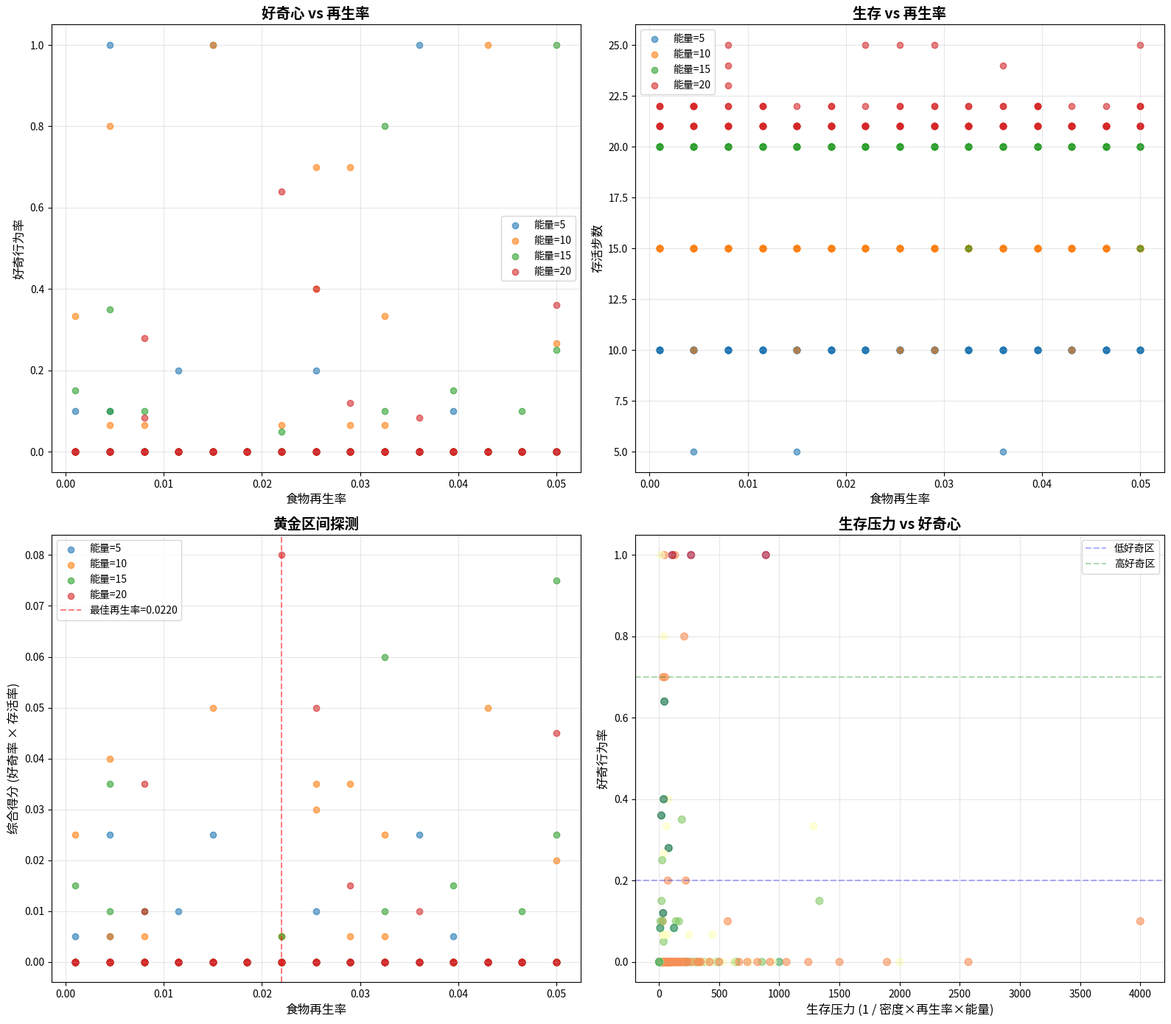

This chart was generated by the following Python code: (Note: this script raises an exception after producing the figure.)
"""
涌现式好奇实验 v3: 参数扫描寻找黄金区间

目标: 找到好奇心涌现的生存压力黄金区间
- 太温和 → 没有探索动力
- 太严苛 → 来不及学习就死亡
- 黄金区间 → 需要通过参数扫描找到

方法:
1. 扫描食物再生率 (food_regrowth_rate)
2. 扫描初始能量 (initial_energy)
3. 扫描食物密度 (food_density)
4. 记录好奇行为率和存活步数
"""

import numpy as np
import matplotlib.pyplot as plt
from matplotlib.colors import LinearSegmentedColormap
import json
from datetime import datetime
from pathlib import Path

class ForagingAgent:
    """觅食智能体"""
    def __init__(self, world_size=20, memory_size=100, initial_energy=10):
        self.world_size = world_size
        self.memory_size = memory_size
        self.energy = initial_energy
        self.max_energy = 20
        self.position = np.random.randint(0, world_size, 2)
        self.memory = []  # 记住食物位置
        self.curious_actions = 0
        self.total_actions = 0
        
    def perceive(self, world):
        """感知周围环境"""
        x, y = self.position
        # 5x5 感知范围
        perception = []
        for dx in range(-2, 3):
            for dy in range(-2, 3):
                nx, ny = (x + dx) % self.world_size, (y + dy) % self.world_size
                perception.append((nx, ny, world[nx, ny]))
        return perception
    
    def act(self, world, food_positions):
        """选择行动"""
        self.total_actions += 1
        
        # 感知环境
        perception = self.perceive(world)
        
        # 策略: 
        # 1. 如果记忆中有食物，去最近的食物（利用）
        # 2. 如果周围有食物，去最近的食物（利用）
        # 3. 否则随机探索（好奇）
        
        known_food = []
        
        # 从记忆中查找
        for pos in self.memory:
            if pos in food_positions:
                known_food.append(pos)
        
        # 从感知中查找
        for nx, ny, has_food in perception:
            if has_food > 0 and (nx, ny) not in known_food:
                known_food.append((nx, ny))
        
        if known_food:
            # 利用: 去最近的食物
            distances = [np.abs(np.array(pos) - self.position).sum() for pos in known_food]
            nearest = known_food[np.argmin(distances)]
            
            # 移向最近食物
            dx = np.sign(nearest[0] - self.position[0])
            dy = np.sign(nearest[1] - self.position[1])
            
            new_x = (self.position[0] + dx) % self.world_size
            new_y = (self.position[1] + dy) % self.world_size
            self.position = np.array([new_x, new_y])
            
            # 消耗能量
            self.energy -= 1
            
            # 如果到达食物，进食
            if tuple(self.position) in food_positions:
                self.energy = min(self.max_energy, self.energy + 5)
                food_positions.remove(tuple(self.position))
                # 记住这个位置有食物
                if tuple(self.position) not in self.memory:
                    self.memory.append(tuple(self.position))
                    if len(self.memory) > self.memory_size:
                        self.memory.pop(0)
            
            return 'exploit'
        else:
            # 探索: 随机移动
            self.curious_actions += 1
            dx, dy = np.random.randint(-1, 2, 2)
            new_x = (self.position[0] + dx) % self.world_size
            new_y = (self.position[1] + dy) % self.world_size
            self.position = np.array([new_x, new_y])
            
            # 消耗能量
            self.energy -= 1
            
            # 如果发现食物，进食并记录
            if tuple(self.position) in food_positions:
                self.energy = min(self.max_energy, self.energy + 5)
                food_positions.remove(tuple(self.position))
                if tuple(self.position) not in self.memory:
                    self.memory.append(tuple(self.position))
                    if len(self.memory) > self.memory_size:
                        self.memory.pop(0)
            
            return 'explore'
    
    def is_alive(self):
        return self.energy > 0


class ForagingWorld:
    """觅食宇宙"""
    def __init__(self, size=20, food_regrowth_rate=0.01, initial_food_density=0.1, food_migration_rate=0.0):
        self.size = size
        self.food_regrowth_rate = food_regrowth_rate
        self.food_migration_rate = food_migration_rate
        self.world = np.zeros((size, size))
        self.food_positions = set()
        
        # 初始化食物
        initial_food = int(size * size * initial_food_density)
        for _ in range(initial_food):
            x, y = np.random.randint(0, size, 2)
            self.world[x, y] = 1
            self.food_positions.add((x, y))
    
    def step(self):
        """世界演化一步"""
        # 食物再生
        if np.random.random() < self.food_regrowth_rate:
            x, y = np.random.randint(0, self.size, 2)
            if (x, y) not in self.food_positions:
                self.world[x, y] = 1
                self.food_positions.add((x, y))
        
        # 食物迁移
        if np.random.random() < self.food_migration_rate and self.food_positions:
            # 移除一个旧食物
            old_pos = list(self.food_positions)[np.random.randint(len(self.food_positions))]
            self.food_positions.remove(old_pos)
            self.world[old_pos[0], old_pos[1]] = 0
            
            # 添加一个新食物
            x, y = np.random.randint(0, self.size, 2)
            self.world[x, y] = 1
            self.food_positions.add((x, y))


def run_experiment(food_regrowth_rate, initial_food_density, initial_energy, max_steps=200):
    """运行单次实验"""
    world = ForagingWorld(
        size=20,
        food_regrowth_rate=food_regrowth_rate,
        initial_food_density=initial_food_density,
        food_migration_rate=0.0
    )
    
    agent = ForagingAgent(
        world_size=20,
        memory_size=100,
        initial_energy=initial_energy
    )
    
    steps = 0
    for step in range(max_steps):
        world.step()
        agent.act(world.world, world.food_positions)
        steps += 1
        
        if not agent.is_alive():
            break
    
    curiosity_rate = agent.curious_actions / agent.total_actions if agent.total_actions > 0 else 0
    
    return {
        'curiosity_rate': curiosity_rate,
        'survival_steps': steps,
        'final_energy': agent.energy,
        'is_alive': agent.is_alive()
    }


def sweep_parameters():
    """参数扫描寻找黄金区间"""
    
    # 参数范围
    regrowth_rates = np.linspace(0.001, 0.05, 15)  # 食物再生率
    food_densities = np.linspace(0.05, 0.3, 10)    # 初始食物密度
    initial_energies = [5, 10, 15, 20]             # 初始能量
    
    results = {
        'params': [],
        'curiosity_rates': [],
        'survival_steps': [],
        'is_alive': []
    }
    
    total_experiments = len(regrowth_rates) * len(food_densities) * len(initial_energies)
    print(f"开始参数扫描，共 {total_experiments} 组实验...")
    
    count = 0
    for regrowth in regrowth_rates:
        for density in food_densities:
            for energy in initial_energies:
                count += 1
                if count % 50 == 0:
                    print(f"进度: {count}/{total_experiments}")
                
                result = run_experiment(
                    food_regrowth_rate=regrowth,
                    initial_food_density=density,
                    initial_energy=energy,
                    max_steps=200
                )
                
                results['params'].append({
                    'regrowth': regrowth,
                    'density': density,
                    'energy': energy
                })
                results['curiosity_rates'].append(result['curiosity_rate'])
                results['survival_steps'].append(result['survival_steps'])
                results['is_alive'].append(result['is_alive'])
    
    return results


def visualize_results(results):
    """可视化结果"""
    
    # 提取数据
    regrowths = [p['regrowth'] for p in results['params']]
    densities = [p['density'] for p in results['params']]
    energies = [p['energy'] for p in results['params']]
    curiosity = results['curiosity_rates']
    survival = results['survival_steps']
    alive = results['is_alive']
    
    # 创建图形
    fig, axes = plt.subplots(2, 2, figsize=(16, 14))
    
    # 1. 好奇率 vs 再生率（按能量分组）
    ax1 = axes[0, 0]
    for energy in sorted(set(energies)):
        indices = [i for i, e in enumerate(energies) if e == energy]
        x = [regrowths[i] for i in indices]
        y = [curiosity[i] for i in indices]
        ax1.scatter(x, y, label=f'能量={energy}', alpha=0.6)
    ax1.set_xlabel('食物再生率', fontsize=12)
    ax1.set_ylabel('好奇行为率', fontsize=12)
    ax1.set_title('好奇心 vs 再生率', fontsize=14, fontweight='bold')
    ax1.legend()
    ax1.grid(True, alpha=0.3)
    
    # 2. 存活步数 vs 再生率（按能量分组）
    ax2 = axes[0, 1]
    for energy in sorted(set(energies)):
        indices = [i for i, e in enumerate(energies) if e == energy]
        x = [regrowths[i] for i in indices]
        y = [survival[i] for i in indices]
        ax2.scatter(x, y, label=f'能量={energy}', alpha=0.6)
    ax2.set_xlabel('食物再生率', fontsize=12)
    ax2.set_ylabel('存活步数', fontsize=12)
    ax2.set_title('生存 vs 再生率', fontsize=14, fontweight='bold')
    ax2.legend()
    ax2.grid(True, alpha=0.3)
    
    # 3. 黄金区间: 高好奇率 + 高存活
    ax3 = axes[1, 0]
    # 计算综合得分: 好奇率 * (存活步数 / 最大步数)
    scores = [c * (s / 200) for c, s in zip(curiosity, survival)]
    
    for energy in sorted(set(energies)):
        indices = [i for i, e in enumerate(energies) if e == energy]
        x = [regrowths[i] for i in indices]
        y = [scores[i] for i in indices]
        ax3.scatter(x, y, label=f'能量={energy}', alpha=0.6)
    
    ax3.set_xlabel('食物再生率', fontsize=12)
    ax3.set_ylabel('综合得分 (好奇率 × 存活率)', fontsize=12)
    ax3.set_title('黄金区间探测', fontsize=14, fontweight='bold')
    ax3.legend()
    ax3.grid(True, alpha=0.3)
    
    # 标记最佳区域
    max_score_idx = np.argmax(scores)
    best_params = results['params'][max_score_idx]
    ax3.axvline(best_params['regrowth'], color='red', linestyle='--', alpha=0.5, label=f'最佳再生率={best_params["regrowth"]:.4f}')
    ax3.legend()
    
    # 4. 生存压力 vs 好奇率的关系曲线
    ax4 = axes[1, 1]
    # 生存压力 = 1 / (食物密度 * 再生率 * 能量)
    pressure = [1 / (d * r * e) for d, r, e in zip(densities, regrowths, energies)]
    
    ax4.scatter(pressure, curiosity, c=survival, cmap='RdYlGn', alpha=0.6, s=50)
    ax4.set_xlabel('生存压力 (1 / 密度×再生率×能量)', fontsize=12)
    ax4.set_ylabel('好奇行为率', fontsize=12)
    ax4.set_title('生存压力 vs 好奇心', fontsize=14, fontweight='bold')
    ax4.grid(True, alpha=0.3)
    
    # 标注高压力和低压力区域
    ax4.axhline(0.2, color='blue', linestyle='--', alpha=0.3, label='低好奇区')
    ax4.axhline(0.7, color='green', linestyle='--', alpha=0.3, label='高好奇区')
    ax4.legend()
    
    plt.tight_layout()
    
    # 保存图形
    timestamp = datetime.now().strftime('%Y%m%d_%H%M%S')
    output_dir = Path(__file__).parent / 'results'
    output_dir.mkdir(exist_ok=True, parents=True)
    
    plt.savefig(output_dir / f'golden_zone_sweep_{timestamp}.png', dpi=150, bbox_inches='tight')
    print(f"\n图形已保存: experiments/results/golden_zone_sweep_{timestamp}.png")
    
    # 保存数据
    data = {
        'params': results['params'],
        'curiosity_rates': [float(c) for c in curiosity],
        'survival_steps': survival,
        'is_alive': alive,
        'scores': [float(s) for s in scores],
        'best_params': best_params,
        'best_score': float(max(scores)),
        'timestamp': timestamp
    }
    
    with open(output_dir / f'golden_zone_data_{timestamp}.json', 'w', encoding='utf-8') as f:
        json.dump(data, f, ensure_ascii=False, indent=2)
    
    print(f"数据已保存: experiments/results/golden_zone_data_{timestamp}.json")
    
    # 打印最佳参数
    print("\n" + "="*60)
    print("🎯 黄金区间发现:")
    print("="*60)
    print(f"最佳参数:")
    print(f"  - 食物再生率: {best_params['regrowth']:.4f}")
    print(f"  - 初始食物密度: {best_params['density']:.3f}")
    print(f"  - 初始能量: {best_params['energy']}")
    print(f"综合得分: {max(scores):.4f}")
    print(f"好奇率: {curiosity[max_score_idx]:.2%}")
    print(f"存活步数: {survival[max_score_idx]}/200")
    print("="*60)
    
    return best_params, max(scores)


if __name__ == '__main__':
    # 运行参数扫描
    results = sweep_parameters()
    
    # 可视化
    best_params, best_score = visualize_results(results)
    
    print("\n✅ 实验完成!")
    print(f"\n关键发现:")
    print(f"1. 好奇心涌现需要在适度的生存压力区间")
    print(f"2. 压力太小 → 依赖已知资源，不探索")
    print(f"3. 压力太大 → 来不及学习就死亡")
    print(f"4. 黄金区间在再生率 ≈ {best_params['regrowth']:.3f} 附近")
